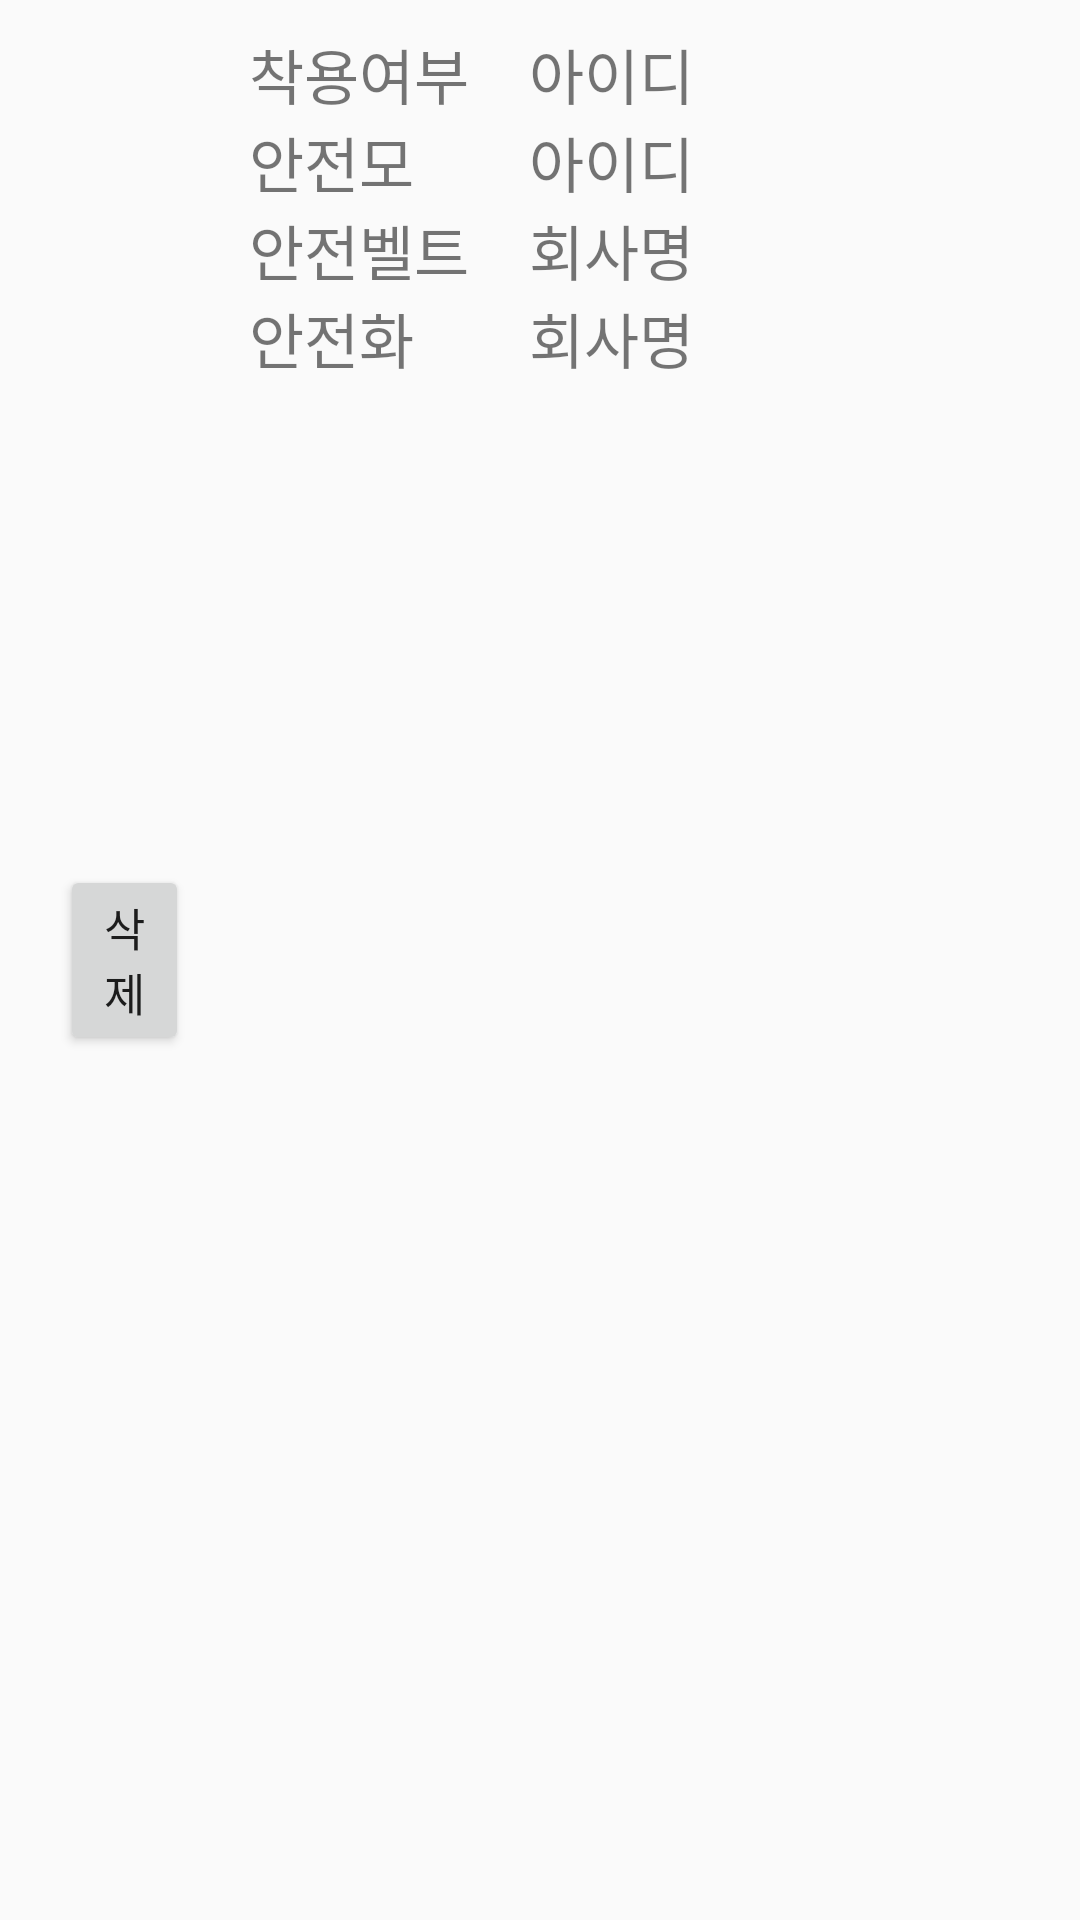

The Android layout XML behind this screen, and the referenced resources:
<!-- AndroidManifest.xml: application theme AppTheme -->
<!-- res/layout/user.xml -->
<?xml version="1.0" encoding="utf-8"?>
<LinearLayout
    xmlns:android="http://schemas.android.com/apk/res/android"
    android:layout_width="match_parent"
    android:layout_height="wrap_content"
    android:paddingLeft="10dp"
    android:paddingRight="10dp"
    android:paddingTop="5dp"
    android:paddingBottom="5dp"
    android:orientation="horizontal"
    >

    <LinearLayout
        android:layout_width="wrap_content"
        android:layout_height="match_parent"
        android:orientation="vertical"
        android:gravity="center"
        android:paddingLeft="10dp"
        android:paddingRight="10dp"
        android:paddingTop="5dp"
        android:paddingBottom="5dp">

        <Button
            android:layout_width="43dp"
            android:layout_height="wrap_content"
            android:text="삭제"
            android:textSize="15dp"
            android:id="@+id/deleteButton"/>
    </LinearLayout>

    <LinearLayout
        android:layout_width="wrap_content"
        android:layout_height="match_parent"
        android:orientation="vertical"
        android:paddingLeft="10dp"
        android:paddingRight="10dp"
        android:paddingTop="5dp"
        android:paddingBottom="5dp">
        <TextView
            android:layout_width="wrap_content"
            android:layout_height="wrap_content"
            android:id="@+id/EqState"
            android:text="착용여부"
            android:textSize="20dp"
            android:gravity="center"/>

        <TextView
            android:layout_width="wrap_content"
            android:layout_height="wrap_content"
            android:id="@+id/helmetState"
            android:text="안전모"
            android:textSize="20dp"
            android:gravity="center"/>
        <TextView
            android:layout_width="wrap_content"
            android:layout_height="wrap_content"
            android:id="@+id/beltState"
            android:text="안전벨트"
            android:textSize="20dp"
            android:gravity="center"/>
        <TextView
            android:layout_width="wrap_content"
            android:layout_height="wrap_content"
            android:id="@+id/shoesState"
            android:text="안전화"
            android:textSize="20dp"
            android:gravity="center"/>

    </LinearLayout>

    <LinearLayout
        android:layout_width="wrap_content"
        android:layout_height="match_parent"
        android:orientation="vertical"
        android:paddingLeft="10dp"
        android:paddingRight="10dp"
        android:paddingTop="5dp"
        android:paddingBottom="5dp">
        <TextView
            android:layout_width="wrap_content"
            android:layout_height="wrap_content"
            android:text="아이디"
            android:textSize="20dp"/>

        <TextView
            android:layout_width="wrap_content"
            android:layout_height="wrap_content"
            android:id="@+id/userID"
            android:text="아이디"
            android:textSize="20dp"/>

        <TextView
            android:layout_width="wrap_content"
            android:layout_height="wrap_content"
            android:text="회사명"
            android:textSize="20dp"/>

        <TextView
            android:layout_width="wrap_content"
            android:layout_height="wrap_content"
            android:id="@+id/companyName"
            android:text="회사명"
            android:textSize="20dp"/>

    </LinearLayout>


    </LinearLayout>
<!-- resources referenced by this layout -->
<resources>
  <style name="AppTheme" parent="Theme.AppCompat.Light.DarkActionBar">
          
          <item name="colorPrimary">@color/colorPrimary</item>
          <item name="colorPrimaryDark">@color/colorPrimaryDark</item>
          <item name="colorAccent">@color/colorAccent</item>
  
          
          <item name="windowActionBar">false</item>
          <item name="windowNoTitle">true</item>
      </style>
  <color name="colorPrimary">#3F51B5</color>
  <color name="colorPrimaryDark">#000000</color>//#FFBF00  #303F9F
  <color name="colorAccent">#FFBF00</color>//FF4081
</resources>
